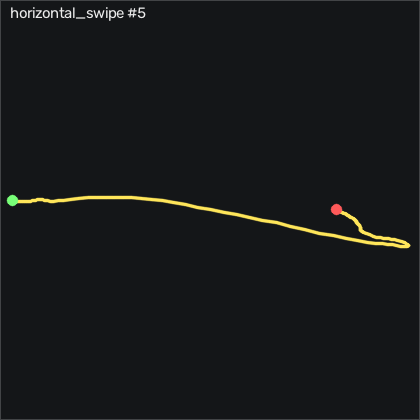

The file beside this chart, header and first rows:
t_s, ax, ay, az, gx, gy, gz, seq
0.00000, -0.541, -0.405, 0.793, 16.92, 1.728, 17.79, 16601
0.01000, -0.56, -0.419, 0.801, 23.17, 3.222, 20.29, 16602
0.02100, -0.586, -0.425, 0.805, 24.76, 3.862, 16.97, 16603
0.03000, -0.611, -0.449, 0.814, 24.24, 3.008, 11.66, 16604
0.04000, -0.635, -0.511, 0.805, 23.94, 2.917, 9.832, 16605
0.05000, -0.672, -0.563, 0.825, 24.39, 2.185, 8.613, 16606
0.06100, -0.7, -0.649, 0.824, 24.09, 0.6608, 5.778, 16607
0.07000, -0.701, -0.713, 0.8, 25.43, -2.053, 2.607, 16608
0.08000, -0.679, -0.734, 0.766, 29.15, -4.522, 0.8694, 16609
0.09000, -0.659, -0.726, 0.729, 30.98, -6.656, -3.338, 16610
0.1, -0.631, -0.713, 0.698, 28.6, -7.51, -10.87, 16611
0.11, -0.602, -0.75, 0.665, 24, -5.925, -15.81, 16612
0.12, -0.597, -0.828, 0.655, 21.28, -2.297, -18.98, 16613
0.13, -0.634, -0.884, 0.662, 21.4, 1.362, -24.16, 16614
0.14, -0.694, -0.964, 0.716, 21.1, 4.594, -30.35, 16615
0.15, -0.733, -1.08, 0.738, 24.73, 7.033, -29.13, 16616
0.16, -0.756, -1.147, 0.769, 31.86, 5.356, -29.22, 16617
0.17, -0.766, -1.223, 0.74, 34.33, 1.88, -42.48, 16618
0.18, -0.768, -1.295, 0.723, 40, -0.6502, -55.11, 16619
0.191, -0.787, -1.349, 0.694, 52.23, -3.76, -64.86, 16620
0.2, -0.768, -1.305, 0.601, 65.4, -8.638, -82, 16621
0.21, -0.771, -1.206, 0.54, 81.34, -9.644, -95.44, 16622
0.22, -0.773, -1.065, 0.489, 95.73, -8.547, -105.5, 16623
0.231, -0.776, -0.932, 0.457, 103.9, -6.809, -113.4, 16624
0.24, -0.768, -0.828, 0.433, 105.8, -4.644, -122.1, 16625
0.25, -0.773, -0.731, 0.433, 104.4, -2.632, -131.5, 16626
0.26, -0.779, -0.676, 0.427, 101.4, -0.5592, -141, 16627
0.27, -0.806, -0.664, 0.417, 100.7, 1.911, -148.9, 16628
0.28, -0.843, -0.639, 0.412, 105.9, 4.715, -153, 16629
0.29, -0.871, -0.591, 0.395, 115.1, 7.978, -152.9, 16630
0.3, -0.881, -0.538, 0.381, 124.2, 12.03, -150.6, 16631
0.31, -0.893, -0.498, 0.375, 130, 16.79, -150.6, 16632
0.32, -0.895, -0.433, 0.393, 134.3, 21.21, -153.4, 16633
0.33, -0.899, -0.362, 0.355, 139, 23.8, -158.1, 16634
0.34, -0.932, -0.254, 0.366, 145, 27.09, -163.6, 16635
0.35, -0.983, -0.136, 0.397, 150, 29.65, -168.8, 16636
0.361, -1.017, 0.00300, 0.401, 153.1, 30.51, -172.5, 16637
0.37, -1.036, 0.123, 0.404, 154.1, 31.06, -172.4, 16638
0.38, -1.034, 0.227, 0.393, 153.8, 30.54, -171.9, 16639
0.39, -1.021, 0.337, 0.369, 156.3, 31.51, -167.8, 16640
0.4, -1.024, 0.442, 0.364, 160.9, 34.5, -159.3, 16641
0.41, -1.034, 0.57, 0.395, 165.6, 38.71, -148.9, 16642
0.42, -1.061, 0.693, 0.443, 168.6, 40.93, -138.5, 16643
0.43, -1.049, 0.81, 0.451, 169.1, 39.38, -129.9, 16644
0.44, -1.03, 0.993, 0.469, 166.4, 34.59, -126.3, 16645
0.45, -1.038, 1.168, 0.535, 155, 29.17, -127.6, 16646
0.46, -1.042, 1.263, 0.606, 134.1, 23.95, -130.8, 16647
0.47, -1.016, 1.298, 0.643, 112.8, 18.65, -124, 16648
0.48, -0.977, 1.302, 0.676, 95.34, 13.89, -109.5, 16649
0.491, -0.903, 1.273, 0.675, 80.37, 8.618, -94.95, 16650
0.5, -0.823, 1.212, 0.653, 67.29, 5.478, -79.47, 16651
0.51, -0.762, 1.148, 0.641, 55.95, 4.594, -66.66, 16652
0.52, -0.723, 1.105, 0.646, 46.22, 6.27, -55.35, 16653
0.531, -0.798, 0.988, 0.804, 39.94, 10.78, -40.9, 16654
0.54, -0.781, 0.948, 0.848, 39.27, 5.081, -30.17, 16655
0.55, -0.745, 0.908, 0.817, 31.07, -1.87, -30.2, 16656
0.56, -0.704, 0.86, 0.831, 20.31, -4.675, -21.9, 16657
0.57, -0.616, 0.81, 0.78, 6.345, -10.65, -15.5, 16658
0.58, -0.564, 0.742, 0.748, -11.52, -14.8, -22.09, 16659
0.59, -0.533, 0.685, 0.729, -27.31, -16.29, -28.19, 16660
... 45 more rows
